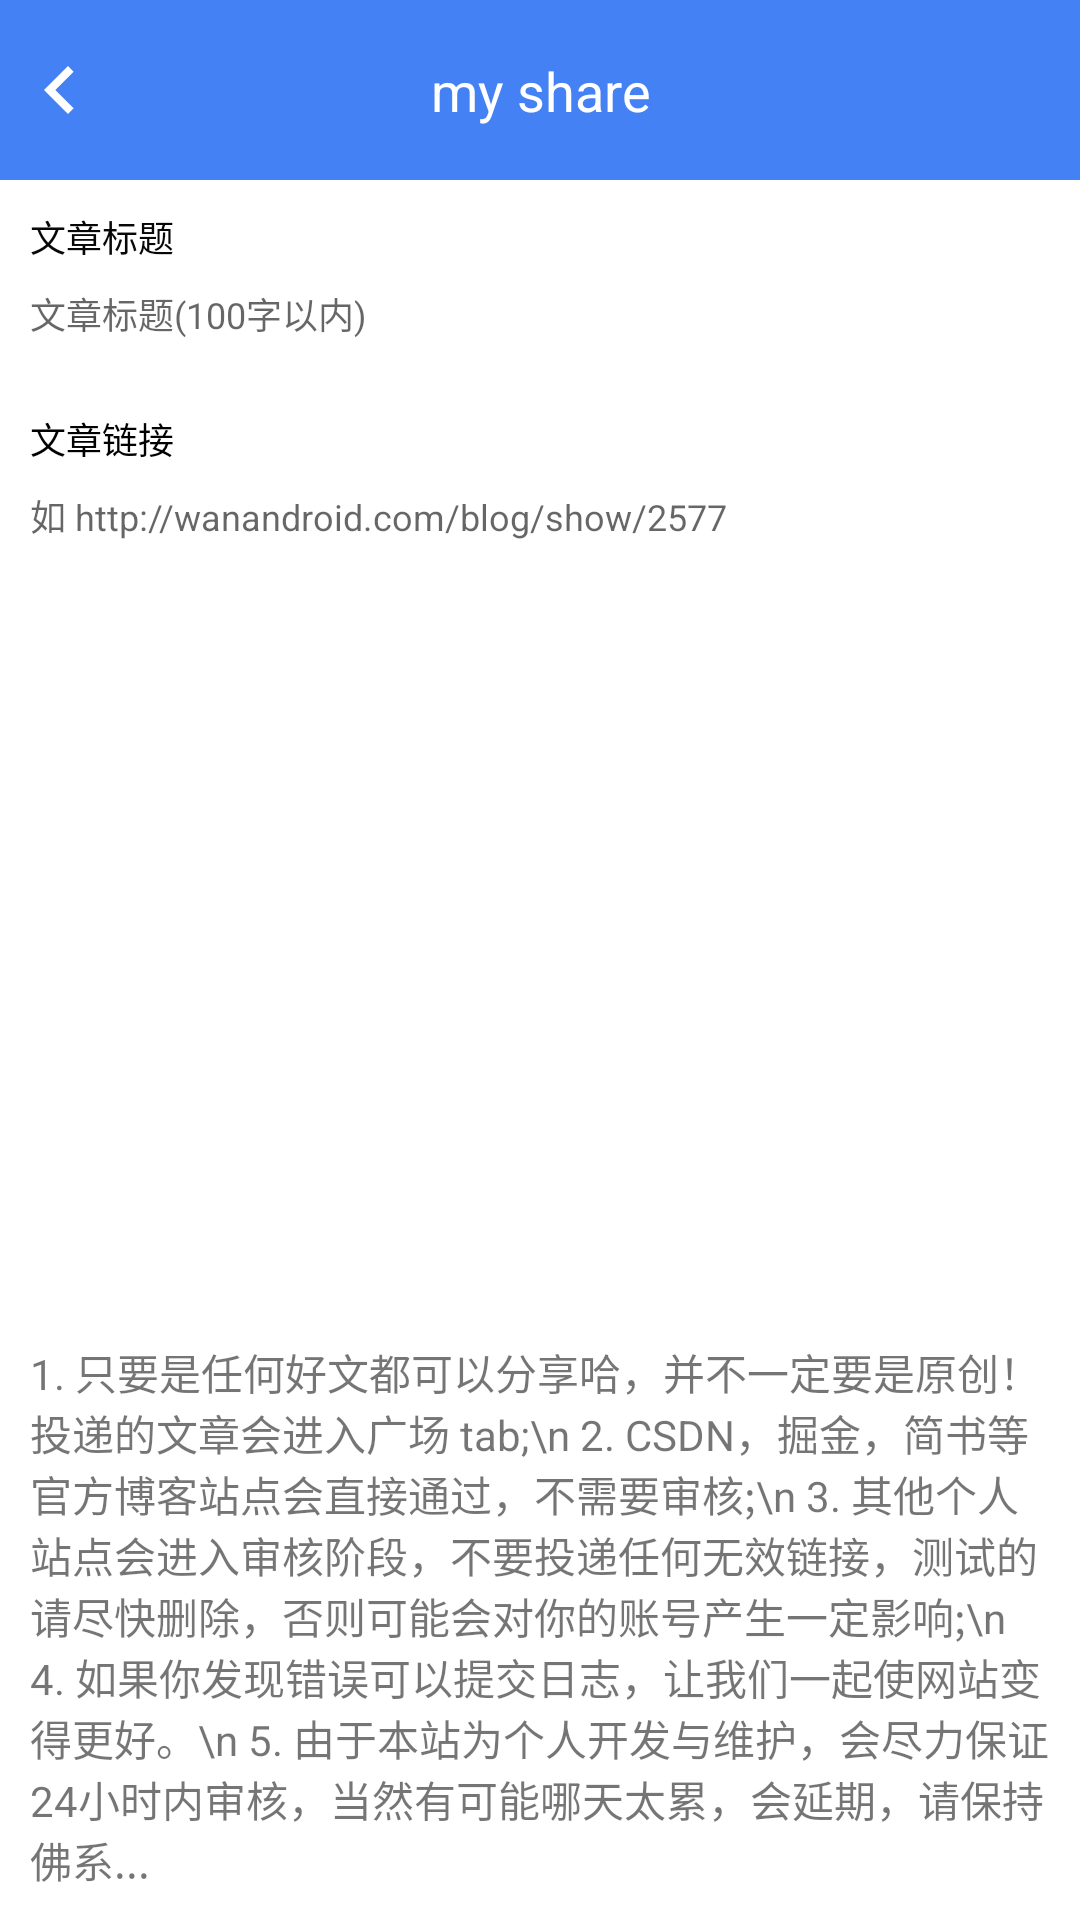

Layout XML and referenced resources for this Android screen:
<!-- AndroidManifest.xml: application theme Theme.WanAndroidMVVM -->
<!-- res/layout/activity_add.xml -->
<?xml version="1.0" encoding="utf-8"?>
<androidx.constraintlayout.widget.ConstraintLayout xmlns:android="http://schemas.android.com/apk/res/android"
    xmlns:app="http://schemas.android.com/apk/res-auto"
    xmlns:tools="http://schemas.android.com/tools"
    android:id="@+id/main"
    android:layout_width="match_parent"
    android:layout_height="match_parent"
    tools:context=".ui.me.share.AddShareActivity">

    <include
        android:id="@+id/toolbar"
        layout="@layout/view_toolbar_share"
        app:layout_constraintBottom_toTopOf="parent"
        app:layout_constraintEnd_toStartOf="parent"
        app:layout_constraintStart_toStartOf="parent"
        app:layout_constraintTop_toTopOf="parent" />

    <androidx.constraintlayout.widget.ConstraintLayout
        android:layout_width="0dp"
        android:layout_height="0dp"
        android:padding="@dimen/item_article_pad"
        app:layout_constraintBottom_toBottomOf="parent"
        app:layout_constraintEnd_toEndOf="parent"
        app:layout_constraintStart_toStartOf="parent"
        app:layout_constraintTop_toBottomOf="@id/toolbar">

        <TextView
            android:id="@+id/tv_hint_title"
            android:layout_width="wrap_content"
            android:layout_height="wrap_content"
            android:text="@string/article_title"
            android:textColor="#070707"
            android:textSize="12sp"
            app:layout_constraintStart_toStartOf="parent"
            app:layout_constraintTop_toTopOf="parent" />

        <EditText
            android:id="@+id/tv_title"
            android:layout_width="0dp"
            android:layout_height="wrap_content"
            android:layout_marginTop="8dp"
            android:background="@null"
            android:ems="10"
            android:textSize="12sp"
            android:hint="@string/add_title_hint"
            android:inputType="text"
            android:maxLength="100"
            android:maxLines="1"
            android:singleLine="true"
            android:textCursorDrawable="@color/main_color"
            app:layout_constraintEnd_toEndOf="parent"
            app:layout_constraintStart_toStartOf="@+id/tv_hint_title"
            app:layout_constraintTop_toBottomOf="@+id/tv_hint_title" />

        <TextView
            android:id="@+id/tv_hint_link"
            android:layout_width="wrap_content"
            android:layout_height="wrap_content"
            android:layout_marginTop="24dp"
            android:textSize="12sp"
            android:text="@string/article_link"
            android:textColor="#000000"
            app:layout_constraintStart_toStartOf="parent"
            app:layout_constraintTop_toBottomOf="@id/tv_title" />

        <EditText
            android:id="@+id/tv_link"
            android:layout_width="0dp"
            android:layout_height="wrap_content"
            android:layout_marginTop="8dp"
            android:background="@null"
            android:ems="10"
            android:textSize="12sp"
            android:hint="@string/link_eg"
            android:inputType="text"
            android:maxLines="1"
            android:singleLine="true"
            android:textCursorDrawable="@color/main_color"
            app:layout_constraintEnd_toEndOf="parent"
            app:layout_constraintStart_toStartOf="@+id/tv_hint_link"
            app:layout_constraintTop_toBottomOf="@+id/tv_hint_link" />

        <android.widget.Button
            android:id="@+id/btn_share"
            android:layout_width="0dp"
            android:layout_height="wrap_content"
            android:background="@drawable/btn_rectangle"
            android:text="share"
            android:textSize="@dimen/item_article_title_font_size"
            android:textAllCaps="false"
            android:textColor="@color/white"
            app:layout_constraintBottom_toTopOf="@+id/guideline9"
            app:layout_constraintEnd_toStartOf="@+id/guideline11"
            app:layout_constraintHorizontal_bias="0.501"
            app:layout_constraintStart_toStartOf="@+id/guideline10"
            app:layout_constraintTop_toBottomOf="@+id/tv_link" />

        <androidx.constraintlayout.widget.Guideline
            android:id="@+id/guideline9"
            android:layout_width="wrap_content"
            android:layout_height="wrap_content"
            android:orientation="horizontal"
            app:layout_constraintGuide_percent="0.37" />

        <androidx.constraintlayout.widget.Guideline
            android:id="@+id/guideline10"
            android:layout_width="wrap_content"
            android:layout_height="wrap_content"
            android:orientation="vertical"
            app:layout_constraintGuide_percent="0.15" />

        <androidx.constraintlayout.widget.Guideline
            android:id="@+id/guideline11"
            android:layout_width="wrap_content"
            android:layout_height="wrap_content"
            android:orientation="vertical"
            app:layout_constraintGuide_percent="0.85" />

        <ProgressBar
            android:id="@+id/progressBar"
            style="?android:attr/progressBarStyle"
            android:layout_width="wrap_content"
            android:layout_height="wrap_content"
            android:visibility="gone"
            app:layout_constraintBottom_toBottomOf="parent"
            app:layout_constraintEnd_toEndOf="parent"
            app:layout_constraintStart_toStartOf="parent"
            app:layout_constraintTop_toTopOf="parent" />

        <TextView
            android:id="@+id/tv_hint"
            android:layout_width="match_parent"
            android:layout_height="wrap_content"
            android:text="1. 只要是任何好文都可以分享哈，并不一定要是原创！投递的文章会进入广场 tab;\n
2. CSDN，掘金，简书等官方博客站点会直接通过，不需要审核;\n
3. 其他个人站点会进入审核阶段，不要投递任何无效链接，测试的请尽快删除，否则可能会对你的账号产生一定影响;\n
4. 如果你发现错误可以提交日志，让我们一起使网站变得更好。\n
5. 由于本站为个人开发与维护，会尽力保证24小时内审核，当然有可能哪天太累，会延期，请保持佛系..."
            app:layout_constraintBottom_toBottomOf="parent"
            app:layout_constraintEnd_toEndOf="parent"
            app:layout_constraintStart_toStartOf="parent" />
    </androidx.constraintlayout.widget.ConstraintLayout>


</androidx.constraintlayout.widget.ConstraintLayout>
<!-- res/layout/view_toolbar_share.xml (included above) -->
<?xml version="1.0" encoding="utf-8"?>
<androidx.constraintlayout.widget.ConstraintLayout xmlns:android="http://schemas.android.com/apk/res/android"
    xmlns:app="http://schemas.android.com/apk/res-auto"
    xmlns:tools="http://schemas.android.com/tools"
    android:layout_width="match_parent"
    android:layout_height="@dimen/toolbar_height_60dp"
    android:background="@color/main_color">

    <ImageView
        android:id="@+id/iv_back"
        android:layout_width="40dp"
        android:layout_height="40dp"
        android:padding="4dp"
        app:layout_constraintBottom_toBottomOf="parent"
        app:layout_constraintStart_toStartOf="parent"
        app:layout_constraintTop_toTopOf="parent"
        app:srcCompat="@drawable/baseline_chevron_left_64" />

    <TextView
        android:id="@+id/tv_share_title"
        android:layout_width="0dp"
        android:layout_height="wrap_content"
        android:text="@string/my_share"
        android:textAlignment="center"
        android:textColor="@color/white"
        android:textSize="@dimen/title_size"
        app:layout_constraintBottom_toBottomOf="@+id/iv_back"
        app:layout_constraintEnd_toStartOf="@+id/iv_add"
        app:layout_constraintStart_toEndOf="@+id/iv_back"
        app:layout_constraintTop_toTopOf="@+id/iv_back" />

    <ImageView
        android:id="@+id/iv_add"
        android:layout_width="40dp"
        android:layout_height="40dp"
        android:padding="4dp"
        app:layout_constraintBottom_toBottomOf="@+id/iv_back"
        app:layout_constraintEnd_toEndOf="parent"
        app:layout_constraintStart_toEndOf="@+id/tv_share_title"
        app:layout_constraintTop_toTopOf="@+id/iv_back"
        app:srcCompat="@drawable/baseline_add_24" />
</androidx.constraintlayout.widget.ConstraintLayout>
<!-- resources referenced by this layout -->
<resources>
  <color name="main_color">#4481f4</color>
  <color name="white">#FFFFFFFF</color>
  <dimen name="item_article_pad">10dp</dimen>
  <dimen name="item_article_title_font_size">16sp</dimen>
  <dimen name="title_size">18sp</dimen>
  <dimen name="toolbar_height_60dp">60dp</dimen>
  <!-- drawable baseline_chevron_left_64 (drawable) -->
  <vector xmlns:android="http://schemas.android.com/apk/res/android" android:height="64dp" android:tint="#FFFFFF" android:viewportHeight="24" android:viewportWidth="24" android:width="64dp">
        
      <path android:fillColor="@android:color/white" android:pathData="M15.41,7.41L14,6l-6,6 6,6 1.41,-1.41L10.83,12z"/>
      
  </vector>
  <string name="add_title_hint">文章标题(100字以内)</string>
  <string name="article_link">文章链接</string>
  <string name="article_title">文章标题</string>
  <string name="link_eg">如 http://wanandroid.com/blog/show/2577</string>
  <string name="my_share">my share</string>
  <style name="Theme.WanAndroidMVVM" parent="Theme.MaterialComponents.DayNight.NoActionBar">
          
          <item name="colorPrimary">@color/purple_500</item>
          <item name="colorPrimaryVariant">@color/purple_700</item>
          <item name="colorOnPrimary">@color/white</item>
          
          <item name="colorSecondary">@color/teal_200</item>
          <item name="colorSecondaryVariant">@color/teal_700</item>
          <item name="colorOnSecondary">@color/black</item>
          
          <item name="android:statusBarColor">?attr/colorPrimaryVariant</item>
          
  
      </style>
  <color name="purple_500">#FF6200EE</color>
  <color name="purple_700">#FF3700B3</color>
  <color name="teal_200">#FF03DAC5</color>
  <color name="teal_700">#FF018786</color>
  <color name="black">#FF000000</color>
</resources>
